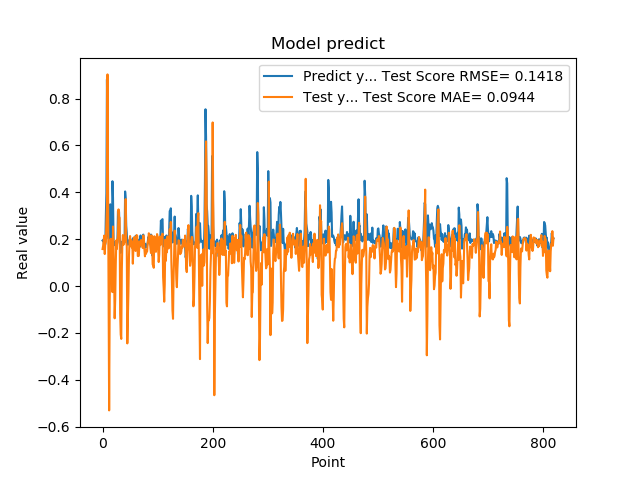

The data file committed next to this chart (first rows):
1.941800117492676059e-01, 1.579876933784906123e-01
1.970258951187133512e-01, 1.710274911893072958e-01
1.859861761331558505e-01, 1.940022427699174823e-01
1.705197989940643033e-01, 2.155041372280780132e-01
1.844120919704437256e-01, 1.366287721324233040e-01
1.779371052980423251e-01, 1.820974627983646399e-01
3.004232645034790039e-01, 1.878593270845845820e-01
3.969086110591887873e-01, 2.721653418640969102e-01
8.820003867149353027e-01, 3.514084239408347687e-01
6.841114759445190430e-01, 9.034004848834350510e-01
2.116497457027435580e-01, 4.434175362445506585e-01
2.014262527227401733e-01, -4.891834854089441992e-02
2.061583995819092074e-01, -5.307529130656351013e-01
3.160260915756225586e-01, -6.448077076100189320e-02
3.489396274089813232e-01, 9.479483406803515533e-02
1.544443815946578979e-01, 2.016702458213888438e-01
1.959947794675827026e-01, 3.761677586113405108e-02
1.894801408052444180e-01, 2.803148825051099760e-02
4.474425017833709162e-01, -2.585777558362465853e-02
3.771362304687500555e-01, 2.542192588629481054e-01
1.889318972826004028e-01, 1.716188196893121687e-01
1.752775162458419522e-01, 3.933420059513414307e-02
1.822472065687180121e-01, -1.376643279614187254e-01
1.866402029991149902e-01, -5.737281679610230223e-02
1.715678423643112183e-01, 9.085162674769371727e-02
1.676391065120696744e-01, 1.948515952775071447e-01
1.773854047060013095e-01, 1.580035762429775337e-01
1.872433423995972235e-01, 1.930093565726918037e-01
3.204146027565002441e-01, 2.192686884802054204e-01
3.134283721446990967e-01, 3.272738780979377315e-01
3.171058297157288153e-01, 2.937885409411462034e-01
2.202603369951247891e-01, 2.915425697084853551e-01
1.659800857305526733e-01, -1.167806072430374875e-01
1.415748745203018188e-01, -2.064919172308400663e-01
1.852595061063766479e-01, -2.256018938439737220e-01
1.814238876104354858e-01, 6.650329958894980742e-02
1.905867606401443481e-01, 1.843485986125108778e-01
1.810430586338043213e-01, 2.178396473691953106e-01
1.954265981912612915e-01, 1.758806797944922895e-01
2.029463946819305142e-01, 2.057337905213171003e-01
1.862521618604660034e-01, 1.998302396047472174e-01
4.038094580173492432e-01, 1.953327000286206316e-01
3.743042349815369207e-01, 3.712839002571224900e-01
2.572054266929626465e-01, 1.880135949117480998e-01
2.253161966800689420e-01, 1.711601071882596359e-01
1.787700653076171875e-01, -2.447899249007481903e-01
1.761920750141143799e-01, -1.317900721323213564e-01
1.861467957496643066e-01, -2.480055910044294196e-02
1.954011768102645874e-01, 1.244829594430273689e-01
1.907722949981689176e-01, 1.964519326651977815e-01
1.898660957813262939e-01, 2.133927328496026954e-01
2.001174986362457275e-01, 1.731950064006572143e-01
1.922753006219863892e-01, 1.967944417812463320e-01
1.810636967420578003e-01, 1.652514707045691644e-01
1.635809391736984530e-01, 1.881743434153569094e-01
1.916799396276473999e-01, 9.549652154529747472e-02
2.058236002922058105e-01, 1.579600390255737896e-01
1.857409924268722812e-01, 2.071714032492893709e-01
1.752161234617233276e-01, 2.085661295296115658e-01
1.845117062330245972e-01, 1.648865429662386695e-01
2.143009155988692682e-01, 1.497044573342424523e-01
... 759 more rows
